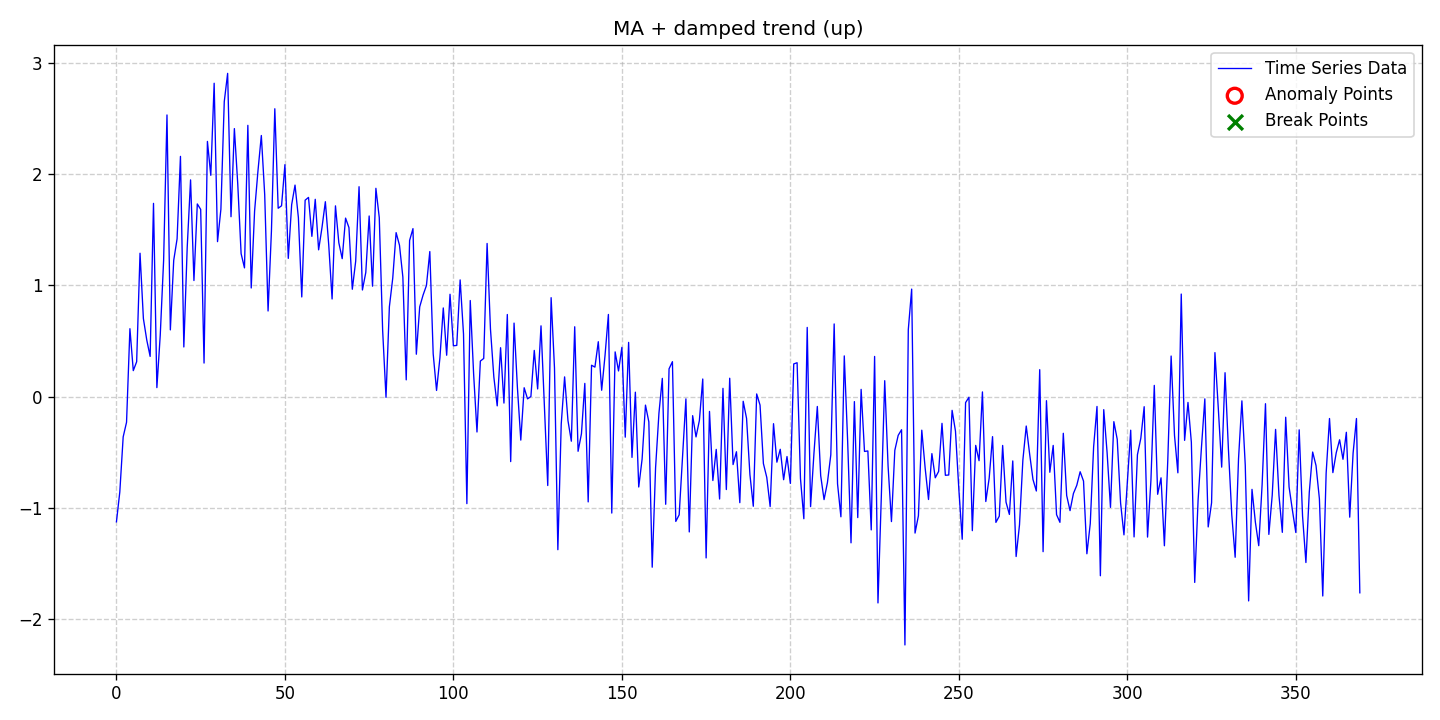

The file beside this chart, header and first rows:
date, data, stationary, det_lin_up, det_lin_down, det_quad, det_cubic, det_exp, det_damped, stoc_trend, volatility, single_seas, multiple_seas, point_anom_single, point_anom_multi, collect_anom, context_anom, mean_shift, var_shift, trend_shift, point_anom_count, point_anom_location, point_anom_point, collect_anom_count
2020-01-01, -1.125, 0, 0, 0, 0, 0, 0, 1, 0, 0, 0, 0, 0, 0, 0, 0, 0, 0, 0, 0, none, , 0
2020-01-02, -0.8564, 0, 0, 0, 0, 0, 0, 1, 0, 0, 0, 0, 0, 0, 0, 0, 0, 0, 0, 0, none, , 0
2020-01-03, -0.3615, 0, 0, 0, 0, 0, 0, 1, 0, 0, 0, 0, 0, 0, 0, 0, 0, 0, 0, 0, none, , 0
2020-01-04, -0.2295, 0, 0, 0, 0, 0, 0, 1, 0, 0, 0, 0, 0, 0, 0, 0, 0, 0, 0, 0, none, , 0
2020-01-05, 0.6109, 0, 0, 0, 0, 0, 0, 1, 0, 0, 0, 0, 0, 0, 0, 0, 0, 0, 0, 0, none, , 0
2020-01-06, 0.2341, 0, 0, 0, 0, 0, 0, 1, 0, 0, 0, 0, 0, 0, 0, 0, 0, 0, 0, 0, none, , 0
2020-01-07, 0.314, 0, 0, 0, 0, 0, 0, 1, 0, 0, 0, 0, 0, 0, 0, 0, 0, 0, 0, 0, none, , 0
2020-01-08, 1.289, 0, 0, 0, 0, 0, 0, 1, 0, 0, 0, 0, 0, 0, 0, 0, 0, 0, 0, 0, none, , 0
2020-01-09, 0.7017, 0, 0, 0, 0, 0, 0, 1, 0, 0, 0, 0, 0, 0, 0, 0, 0, 0, 0, 0, none, , 0
2020-01-10, 0.5092, 0, 0, 0, 0, 0, 0, 1, 0, 0, 0, 0, 0, 0, 0, 0, 0, 0, 0, 0, none, , 0
2020-01-11, 0.3619, 0, 0, 0, 0, 0, 0, 1, 0, 0, 0, 0, 0, 0, 0, 0, 0, 0, 0, 0, none, , 0
2020-01-12, 1.737, 0, 0, 0, 0, 0, 0, 1, 0, 0, 0, 0, 0, 0, 0, 0, 0, 0, 0, 0, none, , 0
2020-01-13, 0.08143, 0, 0, 0, 0, 0, 0, 1, 0, 0, 0, 0, 0, 0, 0, 0, 0, 0, 0, 0, none, , 0
2020-01-14, 0.5521, 0, 0, 0, 0, 0, 0, 1, 0, 0, 0, 0, 0, 0, 0, 0, 0, 0, 0, 0, none, , 0
2020-01-15, 1.223, 0, 0, 0, 0, 0, 0, 1, 0, 0, 0, 0, 0, 0, 0, 0, 0, 0, 0, 0, none, , 0
2020-01-16, 2.532, 0, 0, 0, 0, 0, 0, 1, 0, 0, 0, 0, 0, 0, 0, 0, 0, 0, 0, 0, none, , 0
2020-01-17, 0.6002, 0, 0, 0, 0, 0, 0, 1, 0, 0, 0, 0, 0, 0, 0, 0, 0, 0, 0, 0, none, , 0
2020-01-18, 1.225, 0, 0, 0, 0, 0, 0, 1, 0, 0, 0, 0, 0, 0, 0, 0, 0, 0, 0, 0, none, , 0
2020-01-19, 1.418, 0, 0, 0, 0, 0, 0, 1, 0, 0, 0, 0, 0, 0, 0, 0, 0, 0, 0, 0, none, , 0
2020-01-20, 2.159, 0, 0, 0, 0, 0, 0, 1, 0, 0, 0, 0, 0, 0, 0, 0, 0, 0, 0, 0, none, , 0
2020-01-21, 0.4468, 0, 0, 0, 0, 0, 0, 1, 0, 0, 0, 0, 0, 0, 0, 0, 0, 0, 0, 0, none, , 0
2020-01-22, 1.339, 0, 0, 0, 0, 0, 0, 1, 0, 0, 0, 0, 0, 0, 0, 0, 0, 0, 0, 0, none, , 0
2020-01-23, 1.948, 0, 0, 0, 0, 0, 0, 1, 0, 0, 0, 0, 0, 0, 0, 0, 0, 0, 0, 0, none, , 0
2020-01-24, 1.044, 0, 0, 0, 0, 0, 0, 1, 0, 0, 0, 0, 0, 0, 0, 0, 0, 0, 0, 0, none, , 0
2020-01-25, 1.732, 0, 0, 0, 0, 0, 0, 1, 0, 0, 0, 0, 0, 0, 0, 0, 0, 0, 0, 0, none, , 0
2020-01-26, 1.683, 0, 0, 0, 0, 0, 0, 1, 0, 0, 0, 0, 0, 0, 0, 0, 0, 0, 0, 0, none, , 0
2020-01-27, 0.3021, 0, 0, 0, 0, 0, 0, 1, 0, 0, 0, 0, 0, 0, 0, 0, 0, 0, 0, 0, none, , 0
2020-01-28, 2.294, 0, 0, 0, 0, 0, 0, 1, 0, 0, 0, 0, 0, 0, 0, 0, 0, 0, 0, 0, none, , 0
2020-01-29, 1.989, 0, 0, 0, 0, 0, 0, 1, 0, 0, 0, 0, 0, 0, 0, 0, 0, 0, 0, 0, none, , 0
2020-01-30, 2.817, 0, 0, 0, 0, 0, 0, 1, 0, 0, 0, 0, 0, 0, 0, 0, 0, 0, 0, 0, none, , 0
2020-01-31, 1.393, 0, 0, 0, 0, 0, 0, 1, 0, 0, 0, 0, 0, 0, 0, 0, 0, 0, 0, 0, none, , 0
2020-02-01, 1.685, 0, 0, 0, 0, 0, 0, 1, 0, 0, 0, 0, 0, 0, 0, 0, 0, 0, 0, 0, none, , 0
2020-02-02, 2.652, 0, 0, 0, 0, 0, 0, 1, 0, 0, 0, 0, 0, 0, 0, 0, 0, 0, 0, 0, none, , 0
2020-02-03, 2.905, 0, 0, 0, 0, 0, 0, 1, 0, 0, 0, 0, 0, 0, 0, 0, 0, 0, 0, 0, none, , 0
2020-02-04, 1.617, 0, 0, 0, 0, 0, 0, 1, 0, 0, 0, 0, 0, 0, 0, 0, 0, 0, 0, 0, none, , 0
2020-02-05, 2.409, 0, 0, 0, 0, 0, 0, 1, 0, 0, 0, 0, 0, 0, 0, 0, 0, 0, 0, 0, none, , 0
2020-02-06, 1.912, 0, 0, 0, 0, 0, 0, 1, 0, 0, 0, 0, 0, 0, 0, 0, 0, 0, 0, 0, none, , 0
2020-02-07, 1.285, 0, 0, 0, 0, 0, 0, 1, 0, 0, 0, 0, 0, 0, 0, 0, 0, 0, 0, 0, none, , 0
2020-02-08, 1.157, 0, 0, 0, 0, 0, 0, 1, 0, 0, 0, 0, 0, 0, 0, 0, 0, 0, 0, 0, none, , 0
2020-02-09, 2.438, 0, 0, 0, 0, 0, 0, 1, 0, 0, 0, 0, 0, 0, 0, 0, 0, 0, 0, 0, none, , 0
2020-02-10, 0.9768, 0, 0, 0, 0, 0, 0, 1, 0, 0, 0, 0, 0, 0, 0, 0, 0, 0, 0, 0, none, , 0
2020-02-11, 1.668, 0, 0, 0, 0, 0, 0, 1, 0, 0, 0, 0, 0, 0, 0, 0, 0, 0, 0, 0, none, , 0
2020-02-12, 2.029, 0, 0, 0, 0, 0, 0, 1, 0, 0, 0, 0, 0, 0, 0, 0, 0, 0, 0, 0, none, , 0
2020-02-13, 2.347, 0, 0, 0, 0, 0, 0, 1, 0, 0, 0, 0, 0, 0, 0, 0, 0, 0, 0, 0, none, , 0
2020-02-14, 1.815, 0, 0, 0, 0, 0, 0, 1, 0, 0, 0, 0, 0, 0, 0, 0, 0, 0, 0, 0, none, , 0
2020-02-15, 0.7701, 0, 0, 0, 0, 0, 0, 1, 0, 0, 0, 0, 0, 0, 0, 0, 0, 0, 0, 0, none, , 0
2020-02-16, 1.49, 0, 0, 0, 0, 0, 0, 1, 0, 0, 0, 0, 0, 0, 0, 0, 0, 0, 0, 0, none, , 0
2020-02-17, 2.587, 0, 0, 0, 0, 0, 0, 1, 0, 0, 0, 0, 0, 0, 0, 0, 0, 0, 0, 0, none, , 0
2020-02-18, 1.693, 0, 0, 0, 0, 0, 0, 1, 0, 0, 0, 0, 0, 0, 0, 0, 0, 0, 0, 0, none, , 0
2020-02-19, 1.715, 0, 0, 0, 0, 0, 0, 1, 0, 0, 0, 0, 0, 0, 0, 0, 0, 0, 0, 0, none, , 0
2020-02-20, 2.085, 0, 0, 0, 0, 0, 0, 1, 0, 0, 0, 0, 0, 0, 0, 0, 0, 0, 0, 0, none, , 0
2020-02-21, 1.243, 0, 0, 0, 0, 0, 0, 1, 0, 0, 0, 0, 0, 0, 0, 0, 0, 0, 0, 0, none, , 0
2020-02-22, 1.725, 0, 0, 0, 0, 0, 0, 1, 0, 0, 0, 0, 0, 0, 0, 0, 0, 0, 0, 0, none, , 0
2020-02-23, 1.901, 0, 0, 0, 0, 0, 0, 1, 0, 0, 0, 0, 0, 0, 0, 0, 0, 0, 0, 0, none, , 0
2020-02-24, 1.608, 0, 0, 0, 0, 0, 0, 1, 0, 0, 0, 0, 0, 0, 0, 0, 0, 0, 0, 0, none, , 0
2020-02-25, 0.8962, 0, 0, 0, 0, 0, 0, 1, 0, 0, 0, 0, 0, 0, 0, 0, 0, 0, 0, 0, none, , 0
2020-02-26, 1.766, 0, 0, 0, 0, 0, 0, 1, 0, 0, 0, 0, 0, 0, 0, 0, 0, 0, 0, 0, none, , 0
2020-02-27, 1.791, 0, 0, 0, 0, 0, 0, 1, 0, 0, 0, 0, 0, 0, 0, 0, 0, 0, 0, 0, none, , 0
2020-02-28, 1.441, 0, 0, 0, 0, 0, 0, 1, 0, 0, 0, 0, 0, 0, 0, 0, 0, 0, 0, 0, none, , 0
2020-02-29, 1.774, 0, 0, 0, 0, 0, 0, 1, 0, 0, 0, 0, 0, 0, 0, 0, 0, 0, 0, 0, none, , 0
... 310 more rows
